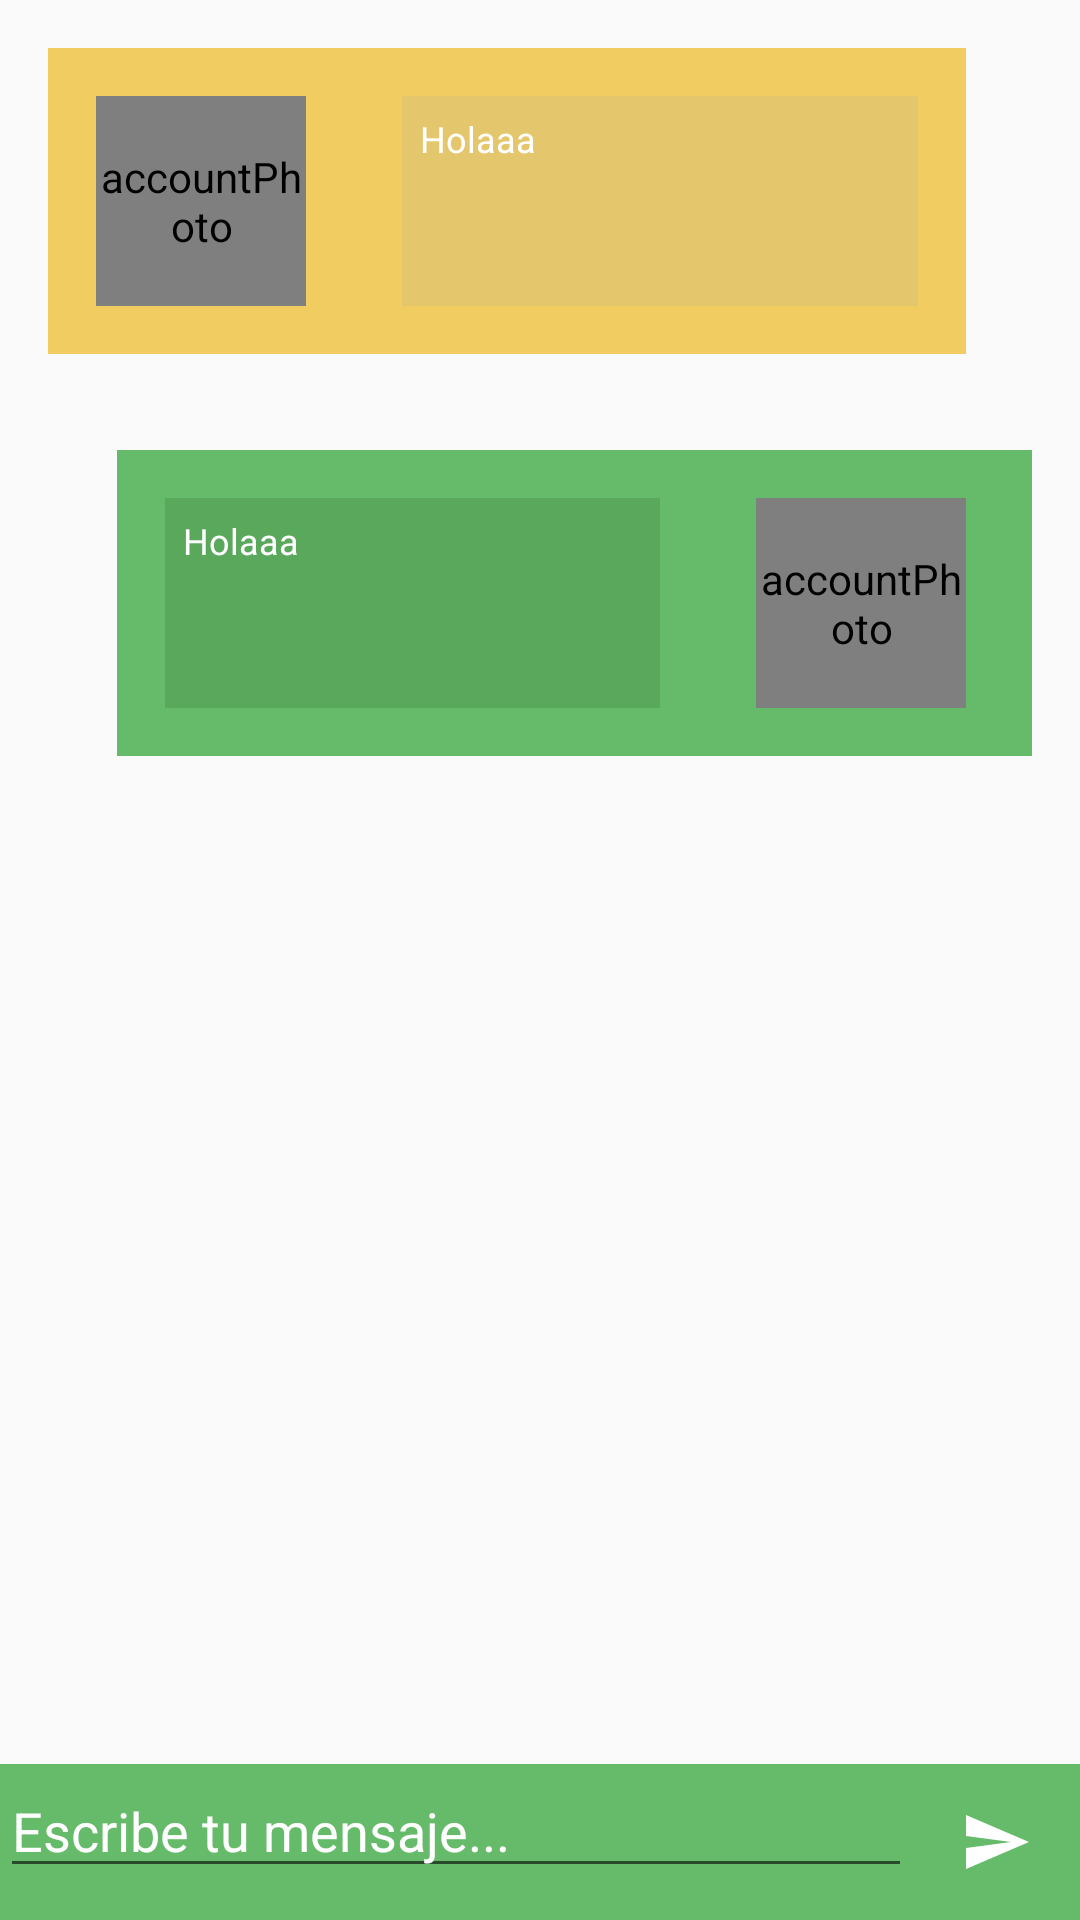

Here is an Android app screen rendered from its layout file. Give the layout XML and the strings, colors and styles it references.
<!-- AndroidManifest.xml: application theme AppTheme -->
<!-- res/layout/fragment_chat_muestra.xml -->
<?xml version="1.0" encoding="utf-8"?>
<androidx.constraintlayout.widget.ConstraintLayout xmlns:android="http://schemas.android.com/apk/res/android"
    xmlns:tools="http://schemas.android.com/tools"
    android:layout_width="match_parent"
    android:layout_height="match_parent"
    xmlns:app="http://schemas.android.com/apk/res-auto"
    android:orientation="vertical"
    tools:context=".ui.ChatMuestraFragment">

    <LinearLayout
        android:layout_width="match_parent"
        android:layout_height="match_parent"
        android:orientation="vertical">

        <LinearLayout
            android:layout_width="306dp"
            android:layout_height="wrap_content"
            android:layout_margin="16dp"
            android:background="#F1CD61"
            android:outlineSpotShadowColor="#000000"
            tools:ignore="UnusedAttribute">

            <com.mikhaellopez.circularimageview.CircularImageView
                android:id="@+id/imageViewAccountChatJesus"
                android:layout_width="70dp"
                android:layout_height="70dp"
                android:layout_margin="16dp"
                android:contentDescription="@string/accountphoto"
                android:scaleType="centerCrop"
                android:src="@drawable/jesus"
                app:civ_border_color="#66BB6A"
                app:civ_border_color_direction="top_to_bottom"
                app:civ_border_color_end="@color/cardview_shadow_end_color"
                app:civ_border_width="2dp"
                tools:ignore="PrivateResource" />

            <TextView
                android:id="@+id/textViewChatJesus"
                android:layout_width="match_parent"
                android:layout_height="match_parent"
                android:layout_margin="16dp"
                android:background="#E4C66D"
                android:padding="6dp"
                android:text="@string/holaaa"
                android:textColor="@color/colorAccent"
                android:textSize="12sp" />


        </LinearLayout>

        <LinearLayout
            android:id="@+id/linearLayoutChatResponse"
            android:layout_width="305dp"
            android:layout_height="wrap_content"
            android:layout_gravity="right"
            android:layout_margin="16dp"
            android:background="#66BB6A"
            android:outlineSpotShadowColor="#000000"
            tools:ignore="UnusedAttribute">


            <TextView
                android:id="@+id/textViewChatOwner"
                android:layout_width="165dp"
                android:layout_height="match_parent"
                android:layout_margin="16dp"
                android:background="#5AA85B"
                android:padding="6dp"
                android:text="@string/holaaa"
                android:textColor="@color/colorAccent"
                android:textSize="12sp" />

            <com.mikhaellopez.circularimageview.CircularImageView
                android:id="@+id/imageViewAccountChatOwner"
                android:layout_width="70dp"
                android:layout_height="70dp"
                android:layout_margin="16dp"
                android:contentDescription="@string/accountphoto"
                android:scaleType="centerCrop"
                android:src="@drawable/jesus"
                app:civ_border_color="#66BB6A"
                app:civ_border_color_direction="top_to_bottom"
                app:civ_border_color_end="@color/cardview_shadow_end_color"
                app:civ_border_width="2dp"
                tools:ignore="PrivateResource" />


        </LinearLayout>

        <LinearLayout
            android:layout_width="match_parent"
            android:layout_height="match_parent"
            android:background="#66BB6A"
            android:layout_marginTop="320dp"
            android:orientation="horizontal">

            <EditText
                android:id="@+id/editTextResponse"
                android:layout_width="match_parent"
                android:layout_height="wrap_content"
                android:layout_weight="1"
                android:ems="10"
                android:textColor="#FFFFFF"
                android:inputType="textPersonName"
                android:textColorHint="@color/colorAccent"
                android:hint="@string/escribe_tu_mensaje" />

            <ImageButton
                android:id="@+id/imageButtonResponse"
                android:layout_width="wrap_content"
                android:layout_height="wrap_content"
                android:layout_margin="16dp"
                android:src="@drawable/ic_send_black_24dp"
                android:background="#00FFFFFF"/>
        </LinearLayout>
    </LinearLayout>

</androidx.constraintlayout.widget.ConstraintLayout>
<!-- resources referenced by this layout -->
<resources>
  <color name="colorAccent">#FFFFFF</color>
  <!-- drawable ic_send_black_24dp (drawable) -->
  <vector xmlns:android="http://schemas.android.com/apk/res/android"
          android:width="24dp"
          android:height="24dp"
          android:viewportWidth="24.0"
          android:viewportHeight="24.0">
      <path
          android:fillColor="#FFFFFf"
          android:pathData="M2.01,21L23,12 2.01,3 2,10l15,2 -15,2z"/>
  </vector>
  <!-- drawable jesus: jpg bitmap (drawable-v24, 169491 bytes) -->
  <string name="accountphoto">accountPhoto</string>
  <string name="escribe_tu_mensaje">Escribe tu mensaje...</string>
  <string name="holaaa">Holaaa</string>
  <style name="AppTheme" parent="Theme.AppCompat.Light.DarkActionBar">
          
          <item name="colorPrimary">@color/colorPrimary</item>
          <item name="colorPrimaryDark">@color/colorPrimaryDark</item>
          <item name="colorAccent">@color/colorAccent</item>
      </style>
  <color name="colorPrimary">#66BB6A</color>
  <color name="colorPrimaryDark">#005704</color>
</resources>
